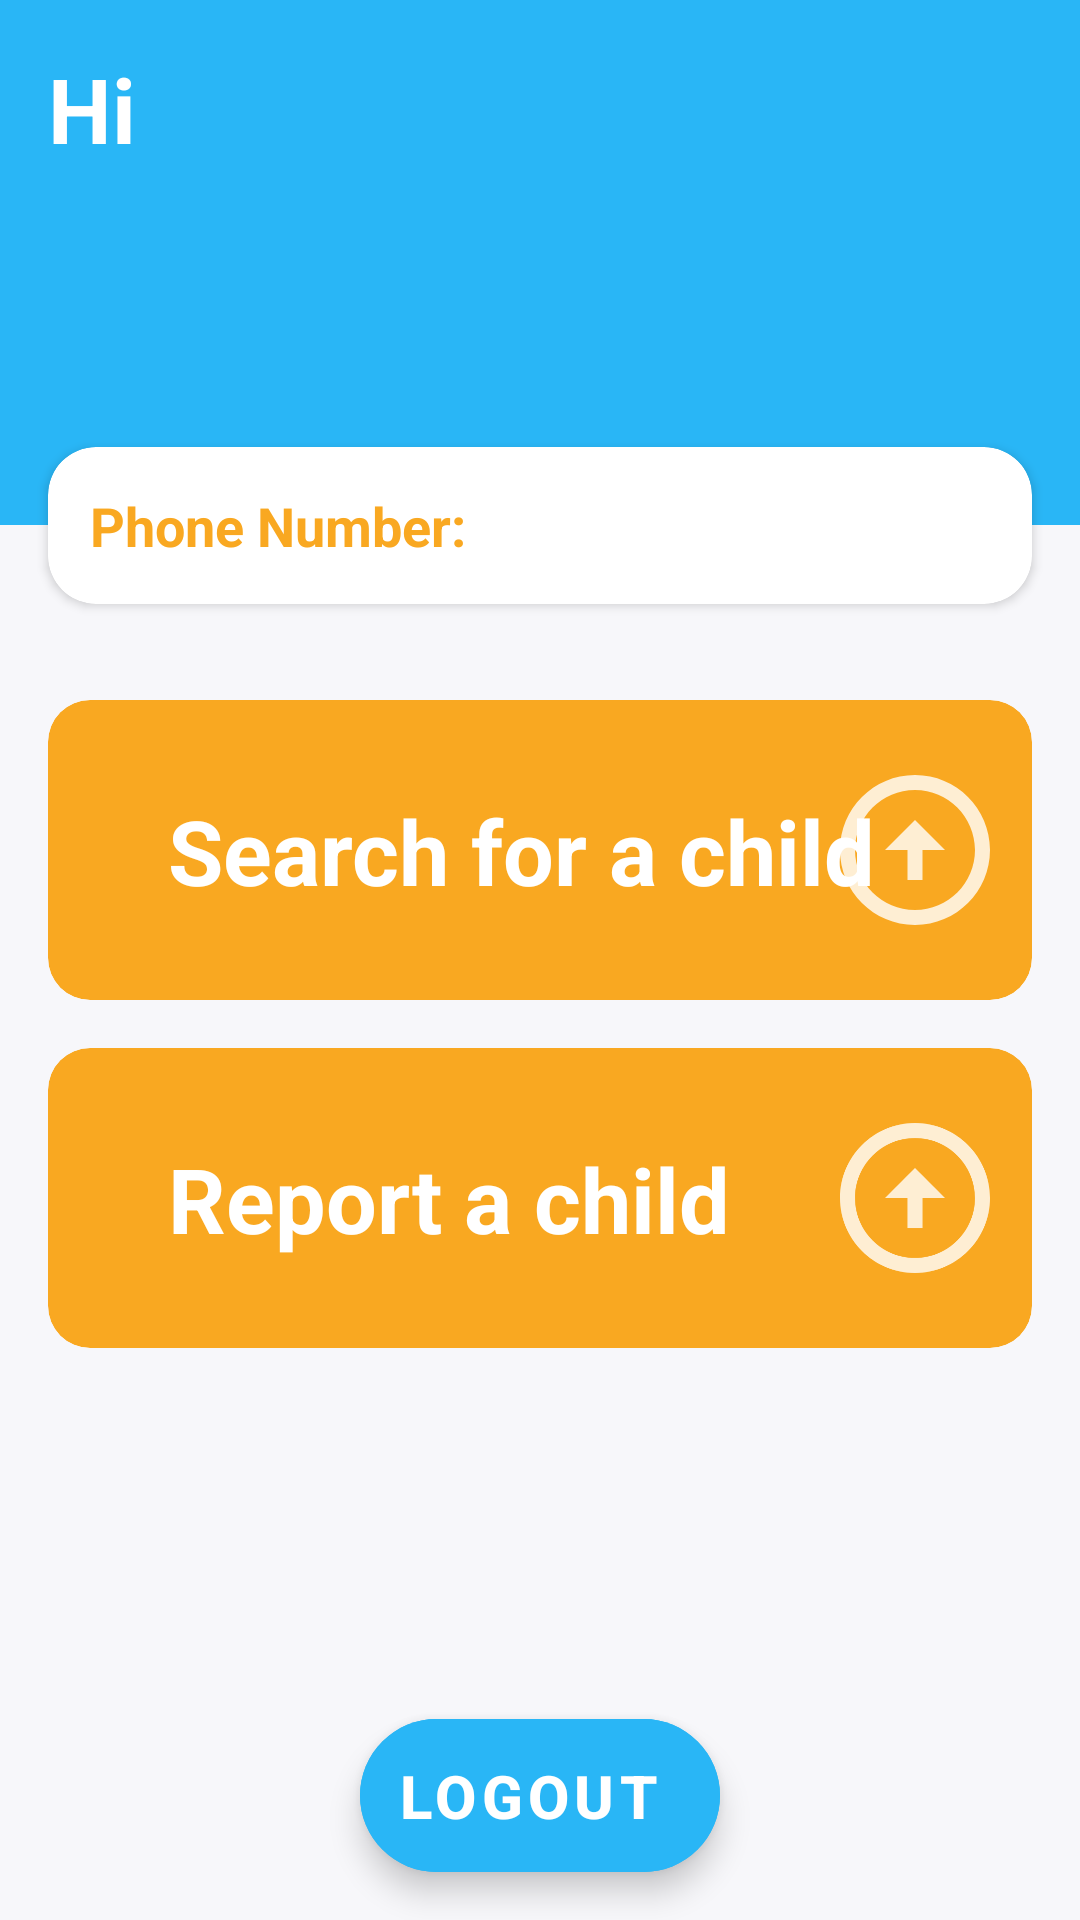

Produce the Android XML layout that renders to this screen, including the resource entries it uses.
<!-- AndroidManifest.xml: application theme Theme.ChildRescue -->
<!-- res/layout/activity_dashboard.xml -->
<?xml version="1.0" encoding="utf-8"?>
<androidx.constraintlayout.widget.ConstraintLayout xmlns:android="http://schemas.android.com/apk/res/android"
    xmlns:app="http://schemas.android.com/apk/res-auto"
    xmlns:tools="http://schemas.android.com/tools"
    android:layout_width="match_parent"
    android:layout_height="match_parent"
    android:background="#F7F7FA"
    tools:context=".DashboardActivity">



    <View
        android:id="@+id/viewHeaderBackground"
        android:layout_width="match_parent"
        android:layout_height="175dp"
        android:background="@color/blue"
        app:layout_constraintTop_toTopOf="parent"
        />

    <ImageView
        android:id="@+id/subLogoImage"
        android:layout_width="150dp"
        android:layout_height="150dp"
        android:src="@drawable/logo"
        android:transitionName="logo_image"
        app:layout_constraintEnd_toEndOf="@+id/viewHeaderBackground"
        app:layout_constraintTop_toTopOf="parent"
        android:visibility="invisible"
        />

    <TextView
        android:id="@+id/textTitle"
        android:layout_width="wrap_content"
        android:layout_height="wrap_content"
        android:layout_marginStart="16dp"
        android:layout_marginLeft="16dp"
        android:layout_marginTop="16dp"
        android:text="Hi"
        android:textColor="@color/white"
        android:textSize="30sp"
        android:textStyle="bold"
        app:layout_constraintStart_toStartOf="parent"
        app:layout_constraintTop_toTopOf="parent" />

    <TextView
        android:id="@+id/fullName"
        android:layout_width="200dp"
        android:layout_height="wrap_content"
        android:layout_marginStart="16dp"
        android:textColor="@color/white"
        android:textSize="30sp"
        android:textStyle="bold"
        android:lines="2"
        app:layout_constraintEnd_toStartOf="@+id/subLogoImage"
        app:layout_constraintHorizontal_bias="0.0"
        app:layout_constraintStart_toStartOf="parent"
        app:layout_constraintTop_toBottomOf="@id/textTitle"
        tools:text="name"
        />


    <androidx.cardview.widget.CardView
        android:id="@+id/cardHeader"
        android:layout_width="match_parent"
        android:layout_height="wrap_content"
        android:layout_marginEnd="16dp"
        android:layout_marginStart="16dp"
        app:cardBackgroundColor="@color/white"
        app:cardCornerRadius="16dp"
        app:layout_constraintBottom_toBottomOf="@id/viewHeaderBackground"
        app:layout_constraintTop_toBottomOf="@id/viewHeaderBackground"
        >

        <androidx.constraintlayout.widget.ConstraintLayout
            android:layout_width="match_parent"
            android:layout_height="wrap_content"
            android:padding="14dp">

            <TextView
                android:id="@+id/phoneNumberText"
                android:layout_width="wrap_content"
                android:layout_height="wrap_content"
                android:text="Phone Number:"
                android:textColor="@color/orange"
                android:textSize="18sp"
                android:textStyle="bold"
                app:layout_constraintBottom_toBottomOf="parent"
                app:layout_constraintStart_toStartOf="parent"
                app:layout_constraintTop_toTopOf="parent" />

            <TextView
                android:id="@+id/phoneNumber"
                android:layout_width="wrap_content"
                android:layout_height="wrap_content"
                tools:text="010000"
                android:textColor="@color/orange"
                android:textSize="18sp"
                android:textStyle="bold"
                app:layout_constraintBottom_toBottomOf="parent"
                app:layout_constraintStart_toEndOf="@id/phoneNumberText"
                app:layout_constraintTop_toTopOf="parent"
                android:layout_marginLeft="16dp"/>


        </androidx.constraintlayout.widget.ConstraintLayout>

    </androidx.cardview.widget.CardView>

    <ScrollView
        android:id="@+id/optionsScroll"
        android:layout_width="match_parent"
        android:layout_height="0dp"
        android:clipToPadding="false"
        android:overScrollMode="never"
        android:padding="16dp"
        android:scrollbars="none"
        app:layout_constraintBottom_toTopOf="@id/signOut"
        app:layout_constraintTop_toBottomOf="@id/cardHeader">

        <LinearLayout
            android:layout_width="match_parent"
            android:layout_height="wrap_content"
            android:orientation="vertical">

            <include layout="@layout/dashboard_item_1"/>
            <include layout="@layout/dashboard_item_2"/>

        </LinearLayout>

    </ScrollView>

    <com.google.android.material.floatingactionbutton.ExtendedFloatingActionButton
        android:theme="@style/Theme.MaterialComponents.DayNight.NoActionBar"
        android:id="@+id/signOut"
        android:layout_width="wrap_content"
        android:layout_height="wrap_content"
        android:backgroundTint="@color/blue"
        android:gravity="center_horizontal"
        android:text="Logout"
        android:textColor="#ffffff"
        android:textSize="20sp"
        android:textStyle="bold"
        app:layout_constraintBottom_toBottomOf="parent"
        app:layout_constraintEnd_toEndOf="parent"
        app:layout_constraintStart_toStartOf="parent"
        android:layout_marginBottom="16dp"
        />

</androidx.constraintlayout.widget.ConstraintLayout>
<!-- res/layout/dashboard_item_1.xml (included above) -->
<?xml version="1.0" encoding="utf-8"?>
<androidx.constraintlayout.widget.ConstraintLayout
    xmlns:android="http://schemas.android.com/apk/res/android"
    xmlns:app="http://schemas.android.com/apk/res-auto"
    xmlns:tools="http://schemas.android.com/tools"
    android:layout_width="match_parent"
    android:layout_height="wrap_content"
    android:layout_marginTop="16dp"

    >

    <androidx.cardview.widget.CardView
        android:layout_width="match_parent"
        android:layout_height="100dp"
        android:id="@+id/SearchForChild"
        app:cardBackgroundColor="@color/orange"
        app:cardCornerRadius="14dp"
        app:cardElevation="0dp"
        app:layout_constraintBottom_toBottomOf="parent"
        app:layout_constraintTop_toTopOf="parent"
        >
        <androidx.constraintlayout.widget.ConstraintLayout
            android:layout_width="match_parent"
            android:layout_height="match_parent"
            android:paddingStart="40dp"
            android:paddingLeft="40dp"
            android:paddingTop="14dp"
            android:paddingEnd="14dp"
            android:paddingRight="14dp"
            android:paddingBottom="14dp"
            android:background="@drawable/custom_ripple2"
            >

            <androidx.appcompat.widget.AppCompatImageView
                android:layout_width="50dp"
                android:layout_height="50dp"
                android:src="@drawable/go_icon"
                app:layout_constraintBottom_toBottomOf="parent"
                app:layout_constraintTop_toTopOf="parent"
                app:layout_constraintEnd_toEndOf="parent"/>

            <TextView
                android:id="@+id/textTitle"
                android:layout_width="0dp"
                android:layout_height="wrap_content"
                android:text="Search for a child"
                android:textColor="@color/white"
                android:textSize="30sp"
                android:textStyle="bold"
                app:layout_constraintBottom_toBottomOf="parent"
                app:layout_constraintStart_toStartOf="parent"
                app:layout_constraintTop_toTopOf="parent" />



        </androidx.constraintlayout.widget.ConstraintLayout>


    </androidx.cardview.widget.CardView>

</androidx.constraintlayout.widget.ConstraintLayout>
<!-- res/layout/dashboard_item_2.xml (included above) -->
<?xml version="1.0" encoding="utf-8"?>
<androidx.constraintlayout.widget.ConstraintLayout
    xmlns:android="http://schemas.android.com/apk/res/android"
    xmlns:app="http://schemas.android.com/apk/res-auto"
    xmlns:tools="http://schemas.android.com/tools"
    android:layout_width="match_parent"
    android:layout_height="wrap_content"
    android:layout_marginTop="16dp"
    >

    <androidx.cardview.widget.CardView
        android:layout_width="match_parent"
        android:layout_height="100dp"
        android:id="@+id/ReportChild"
        app:cardBackgroundColor="@color/orange"
        app:cardCornerRadius="14dp"
        app:cardElevation="0dp"
        app:layout_constraintBottom_toBottomOf="parent"
        app:layout_constraintTop_toTopOf="parent"
        >

        <androidx.constraintlayout.widget.ConstraintLayout
            android:layout_width="match_parent"
            android:layout_height="match_parent"
            android:paddingStart="40dp"
            android:paddingLeft="40dp"
            android:paddingTop="14dp"
            android:paddingEnd="14dp"
            android:paddingRight="14dp"
            android:paddingBottom="14dp"
            android:background="@drawable/custom_ripple2"
            >

            <androidx.appcompat.widget.AppCompatImageView
                android:layout_width="50dp"
                android:layout_height="50dp"
                android:src="@drawable/go_icon"
                app:layout_constraintBottom_toBottomOf="parent"
                app:layout_constraintTop_toTopOf="parent"
                app:layout_constraintEnd_toEndOf="parent"/>

            <TextView
                android:id="@+id/textTitle"
                android:layout_width="0dp"
                android:layout_height="wrap_content"
                android:text="Report a child"
                android:textColor="#FFFFFF"
                android:textSize="30sp"
                android:textStyle="bold"
                app:layout_constraintBottom_toBottomOf="parent"
                app:layout_constraintStart_toStartOf="parent"
                app:layout_constraintTop_toTopOf="parent" />




        </androidx.constraintlayout.widget.ConstraintLayout>


    </androidx.cardview.widget.CardView>

</androidx.constraintlayout.widget.ConstraintLayout>
<!-- resources referenced by this layout -->
<resources>
  <color name="blue">#29b6f6</color>
  <color name="orange">#f9a821</color>
  <color name="white">#FFFFFFFF</color>
  <!-- drawable go_icon (drawable-anydpi) -->
  <vector xmlns:android="http://schemas.android.com/apk/res/android"
      android:width="24dp"
      android:height="24dp"
      android:viewportWidth="24"
      android:viewportHeight="24"
      android:tint="@color/white"
      android:alpha="0.8">
    <group android:scaleX="1.2"
        android:scaleY="1.2"
        android:translateX="-2.4"
        android:translateY="-2.4">
      <path
          android:fillColor="@android:color/white"
          android:pathData="M12,20c-4.41,0 -8,-3.59 -8,-8s3.59,-8 8,-8s8,3.59 8,8S16.41,20 12,20M12,22c5.52,0 10,-4.48 10,-10c0,-5.52 -4.48,-10 -10,-10C6.48,2 2,6.48 2,12C2,17.52 6.48,22 12,22L12,22zM11,12l0,4h2l0,-4h3l-4,-4l-4,4H11z"/>
    </group>
  </vector>
  <!-- drawable logo: png bitmap (drawable-v24, 25271 bytes) -->
  <style name="Theme.ChildRescue" parent="Theme.MaterialComponents.DayNight.NoActionBar">
          
          <item name="colorPrimary">@color/orange</item>
          <item name="colorPrimaryVariant">@color/purple_700</item>
          <item name="colorOnPrimary">@color/white</item>
          
          <item name="colorSecondary">@color/teal_200</item>
          <item name="colorSecondaryVariant">@color/teal_700</item>
          <item name="colorOnSecondary">@color/black</item>
          
          <item name="android:statusBarColor" tools:targetApi="l">?attr/colorPrimaryVariant</item>
          
          <item name="android:windowContentTransitions">true</item>
      </style>
  <color name="purple_700">#FF3700B3</color>
  <color name="teal_200">#FF03DAC5</color>
  <color name="teal_700">#FF018786</color>
  <color name="black">#FF000000</color>
</resources>
